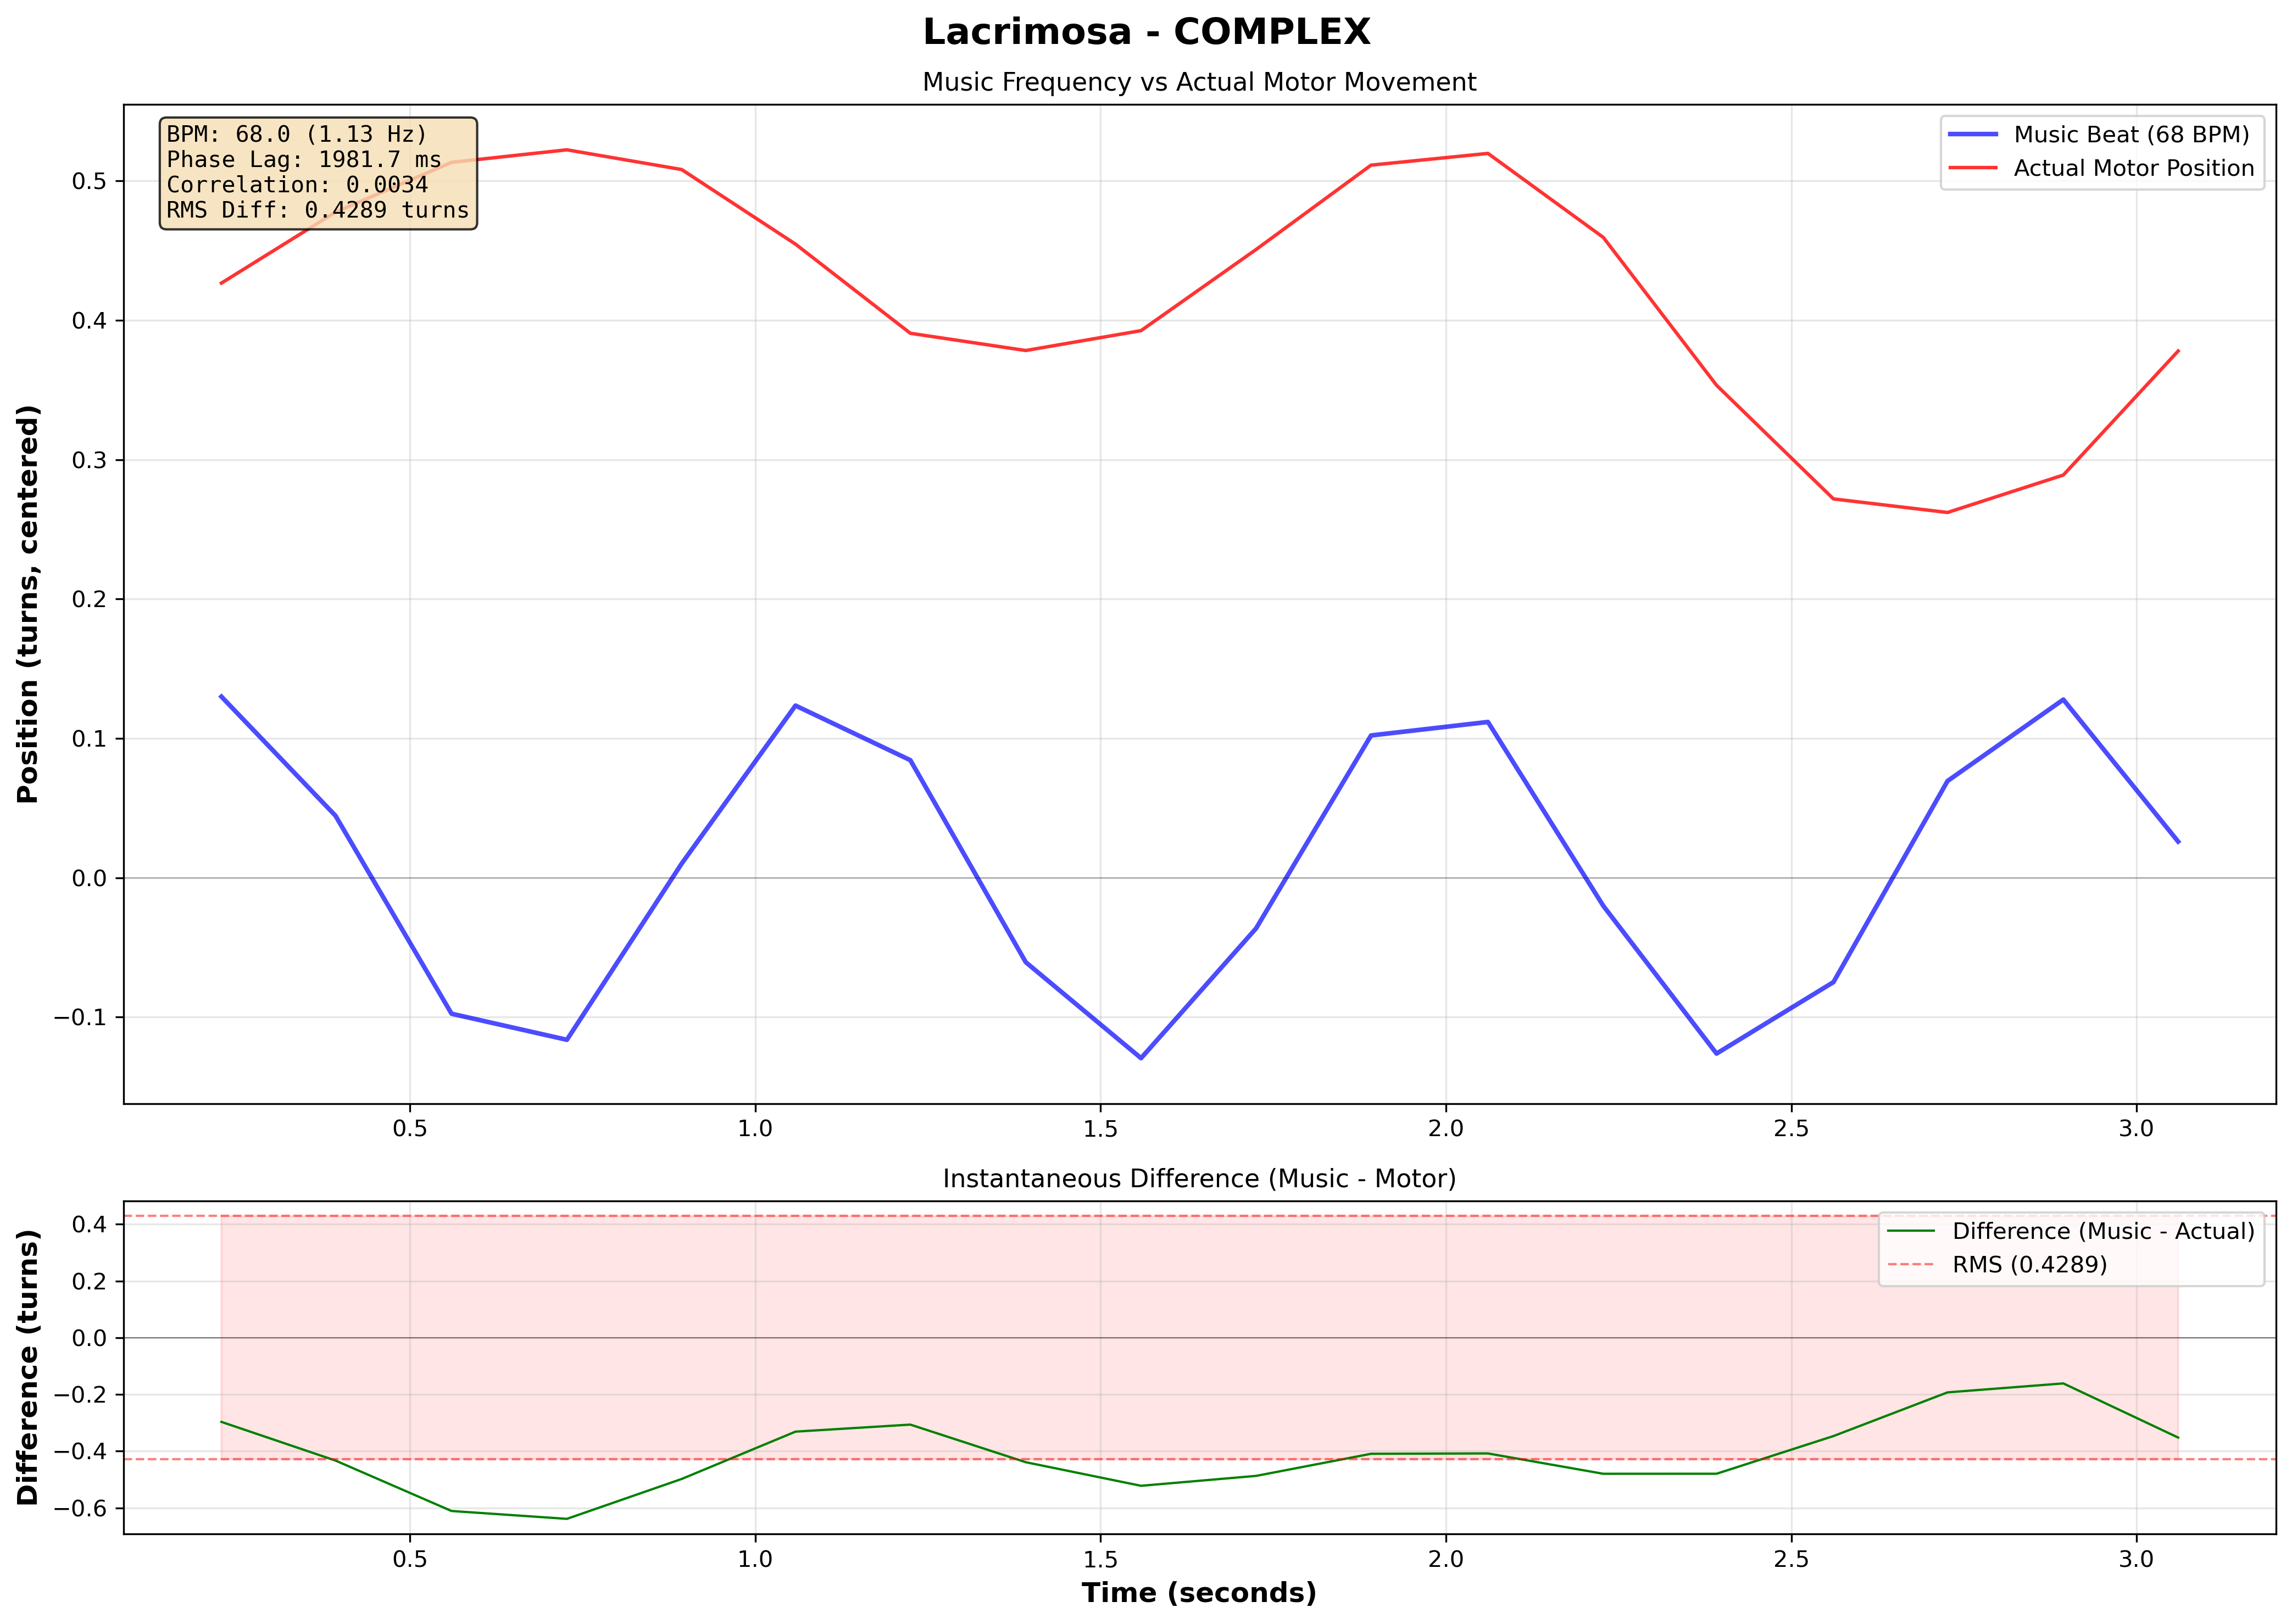

Values plotted in this chart, from the file beside it:
# Music-Motor Synchronization Data
# Song: Lacrimosa
# Pattern: complex
# BPM: 68.0
# Music Frequency: 1.133 Hz
# Phase Lag: 1981.69 ms
# Correlation: 0.003377
# RMS Difference: 0.428921
Time (s), Music Sinusoid, Actual Position (centered), Difference
0.227, 0.13, 0.4267, -0.2967
0.3921, 0.04453, 0.4776, -0.4331
0.5602, -0.09755, 0.5133, -0.6109
0.7272, -0.1162, 0.5223, -0.6386
0.8934, 0.01018, 0.5082, -0.498
1.058, 0.1236, 0.4547, -0.3311
1.224, 0.08438, 0.3907, -0.3063
1.392, -0.06058, 0.3783, -0.4389
1.558, -0.1294, 0.3926, -0.522
1.725, -0.03631, 0.4508, -0.4871
1.891, 0.1021, 0.5113, -0.4092
2.061, 0.1118, 0.5198, -0.408
2.228, -0.02014, 0.4595, -0.4796
2.392, -0.1261, 0.3534, -0.4795
2.561, -0.07486, 0.2718, -0.3467
2.726, 0.06943, 0.2621, -0.1927
2.894, 0.1279, 0.289, -0.1611
3.06, 0.02597, 0.378, -0.352
